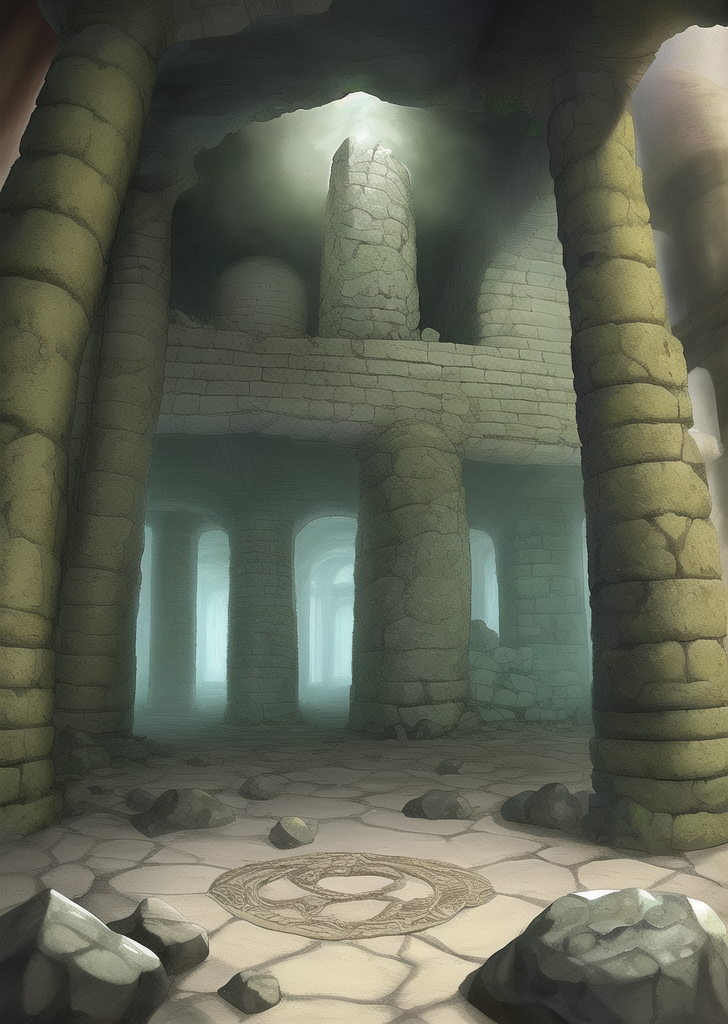
Generation parameters embedded in this image by AUTOMATIC1111 Stable Diffusion web UI or a fork of it (Forge, ...) (PNG 'parameters' text chunk):
dungeon, four stones with ancient scripts, ruin, one stone left, one stone right, one stone in the middle, ancient civilization, 
Steps: 20, Sampler: Euler a, CFG scale: 7, Seed: 3303186547, Size: 728x1024, Model hash: 7f96a1a9ca, Model: anything-v5-PrtRE, Clip skip: 2, ENSD: 31337, Version: v1.3.2